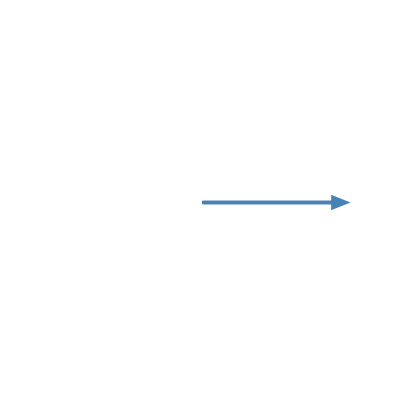
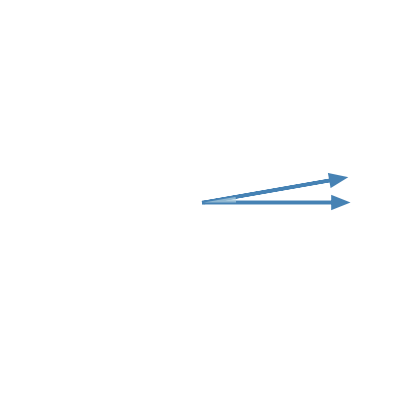
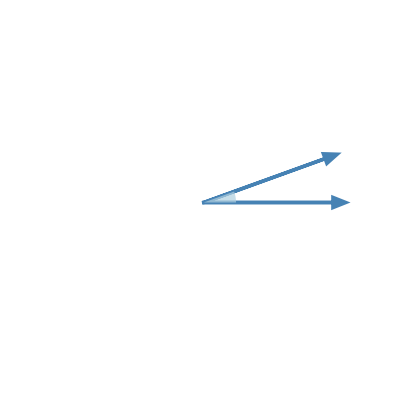
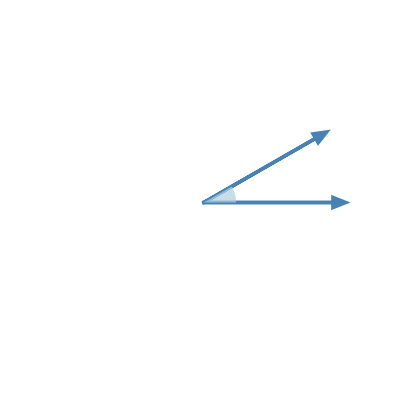
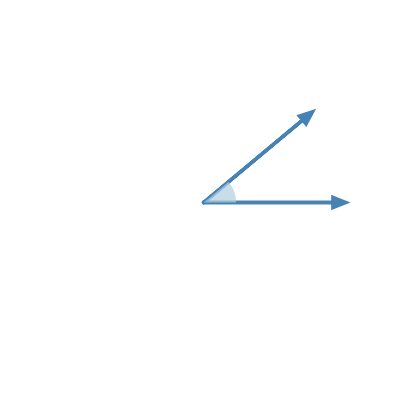
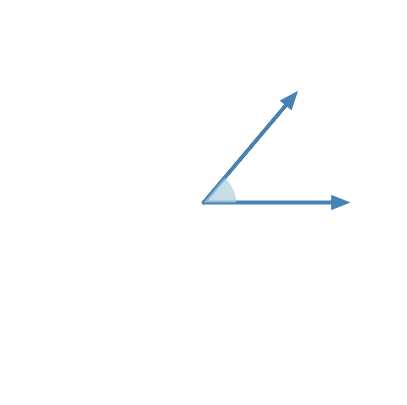
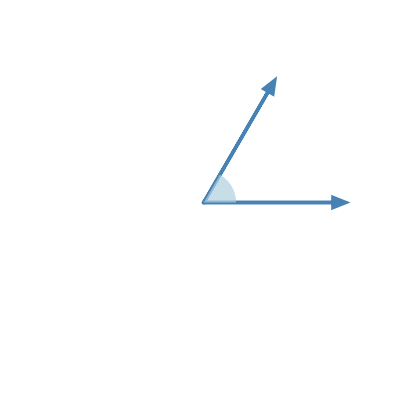
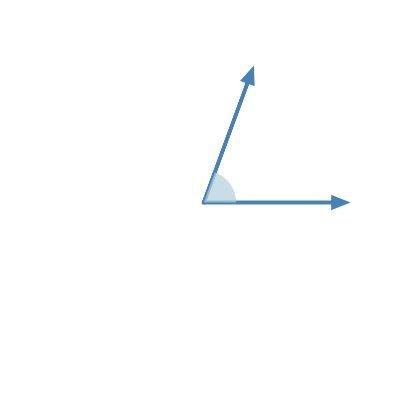
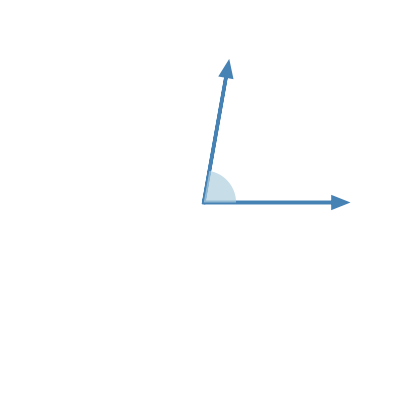
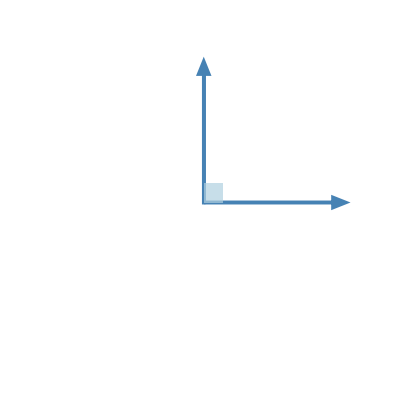
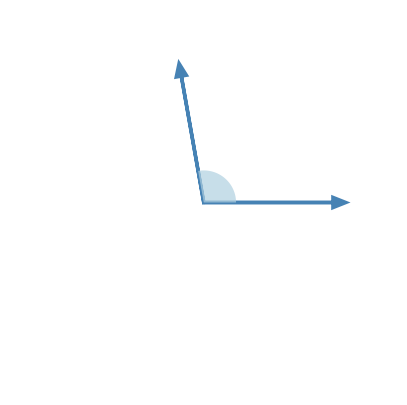
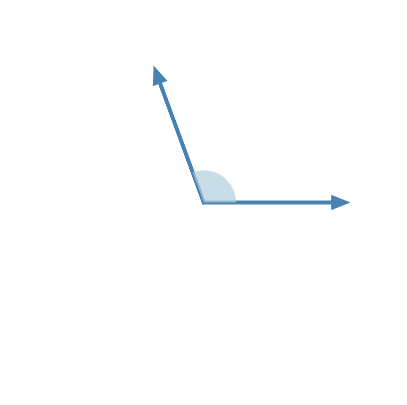
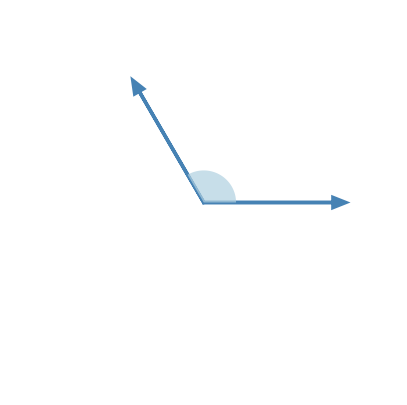
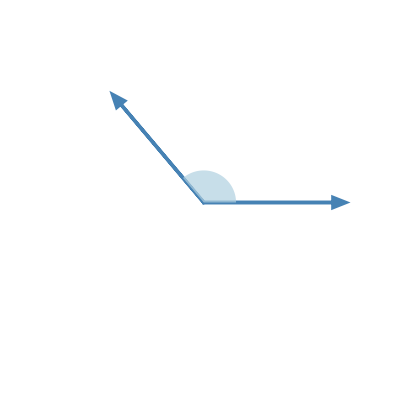
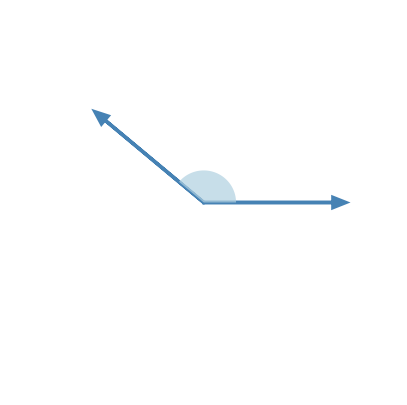
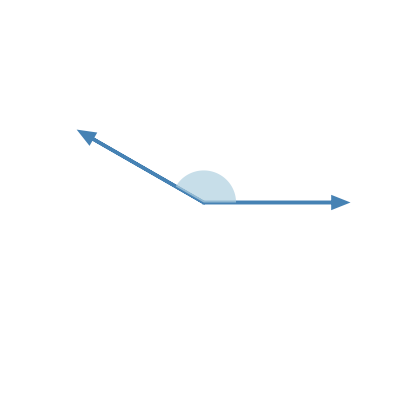

These charts were generated, in order, by the following Python code:
import matplotlib.pyplot as plt
import numpy as np
import os
import math
from matplotlib.patches import Arc, Rectangle, FancyArrowPatch, Circle, Polygon

# 创建输出目录
output_dir = 'angles'
if not os.path.exists(output_dir):
    os.makedirs(output_dir)

def create_angle_image(angle_degrees, filename, figsize=(5, 5), dpi=100):
    """创建并保存角度图片
    
    参数:
        angle_degrees: 角度值(0-360)
        filename: 输出文件名
        figsize: 图片尺寸
        dpi: 分辨率
    """
    # 将角度转换为弧度
    angle_rad = math.radians(angle_degrees)
    
    # 创建图形
    fig, ax = plt.subplots(figsize=figsize)
    
    # 设置坐标轴范围
    ax.set_xlim(-1.5, 1.5)
    ax.set_ylim(-1.5, 1.5)
    
    # 隐藏坐标轴
    ax.axis('off')
    
    # 设置背景颜色 - 淡蓝色背景，与示例图片一致
    ax.set_facecolor('#e6f2f5')
    
    # 定义线条颜色和宽度 - 与示例图片一致
    line_color = '#4682b4'  # 钢蓝色
    arc_color = '#b0d0e0'   # 浅蓝色
    line_width = 2.5
    
    # 确定角度类型并相应绘制
    if angle_degrees == 0 or angle_degrees == 360:  # 0度或360度
        # 仅绘制水平向右的线
        ax.arrow(0, 0, 1, 0, head_width=0.08, head_length=0.1, fc=line_color, ec=line_color, linewidth=line_width)
        
    elif angle_degrees == 90:  # 直角
        # 绘制水平线与箭头
        ax.arrow(0, 0, 1, 0, head_width=0.08, head_length=0.1, fc=line_color, ec=line_color, linewidth=line_width)
        
        # 绘制垂直线与箭头
        ax.arrow(0, 0, 0, 1, head_width=0.08, head_length=0.1, fc=line_color, ec=line_color, linewidth=line_width)
        
        # 添加直角符号 (小正方形)
        rect = Rectangle((0, 0), 0.15, 0.15, linewidth=0, edgecolor='none', facecolor=arc_color, alpha=0.7)
        ax.add_patch(rect)
        
    elif angle_degrees == 180:  # 平角
        # 绘制双向水平线
        ax.arrow(-1, 0, 1, 0, head_width=0.08, head_length=0.1, fc=line_color, ec=line_color, linewidth=line_width)
        ax.arrow(0, 0, 1, 0, head_width=0.08, head_length=0.1, fc=line_color, ec=line_color, linewidth=line_width)
        
        # 添加中点标记
        circle = Circle((0, 0), 0.05, facecolor=line_color)
        ax.add_patch(circle)
        
        # 添加半圆弧线
        arc = Arc((0, 0), 0.4, 0.4, theta1=0, theta2=180, linewidth=1.5, color=line_color)
        ax.add_patch(arc)
        
    elif 0 < angle_degrees < 90:  # 锐角
        # 绘制水平线与箭头
        ax.arrow(0, 0, 1, 0, head_width=0.08, head_length=0.1, fc=line_color, ec=line_color, linewidth=line_width)
        
        # 绘制倾斜线与箭头
        end_x = math.cos(angle_rad)
        end_y = math.sin(angle_rad)
        ax.arrow(0, 0, end_x, end_y, head_width=0.08, head_length=0.1, fc=line_color, ec=line_color, linewidth=line_width)
        
        # 添加角度弧
        wedge = Polygon(
            [[0, 0]] + 
            [[0.25 * math.cos(math.radians(theta)), 0.25 * math.sin(math.radians(theta))] for theta in range(0, int(angle_degrees) + 1, 2)],
            closed=True, facecolor=arc_color, alpha=0.7, edgecolor='none'
        )
        ax.add_patch(wedge)
        
    elif 90 < angle_degrees < 180:  # 钝角
        # 绘制水平线与箭头
        ax.arrow(0, 0, 1, 0, head_width=0.08, head_length=0.1, fc=line_color, ec=line_color, linewidth=line_width)
        
        # 绘制倾斜线与箭头
        end_x = math.cos(angle_rad)
        end_y = math.sin(angle_rad)
        ax.arrow(0, 0, end_x, end_y, head_width=0.08, head_length=0.1, fc=line_color, ec=line_color, linewidth=line_width)
        
        # 添加角度弧
        wedge = Polygon(
            [[0, 0]] + 
            [[0.25 * math.cos(math.radians(theta)), 0.25 * math.sin(math.radians(theta))] for theta in range(0, int(angle_degrees) + 1, 2)],
            closed=True, facecolor=arc_color, alpha=0.7, edgecolor='none'
        )
        ax.add_patch(wedge)
        
    elif 180 < angle_degrees < 360:  # 优角/反射角
        # 绘制水平线与箭头
        ax.arrow(0, 0, 1, 0, head_width=0.08, head_length=0.1, fc=line_color, ec=line_color, linewidth=line_width)
        
        # 绘制倾斜线与箭头
        end_x = math.cos(angle_rad)
        end_y = math.sin(angle_rad)
        ax.arrow(0, 0, end_x, end_y, head_width=0.08, head_length=0.1, fc=line_color, ec=line_color, linewidth=line_width)
        
        # 为反射角添加大圆弧
        # 使用两个部分：从0到180度的弧和从180到angle_degrees的弧
        if angle_degrees <= 270:
            # 方法1: 使用两个半透明填充区域
            wedge1 = Polygon(
                [[0, 0]] + 
                [[0.25 * math.cos(math.radians(theta)), 0.25 * math.sin(math.radians(theta))] for theta in range(0, 181, 2)],
                closed=True, facecolor=arc_color, alpha=0.5, edgecolor='none'
            )
            wedge2 = Polygon(
                [[0, 0]] + 
                [[0.25 * math.cos(math.radians(theta)), 0.25 * math.sin(math.radians(theta))] for theta in range(180, int(angle_degrees) + 1, 2)],
                closed=True, facecolor=arc_color, alpha=0.5, edgecolor='none'
            )
            ax.add_patch(wedge1)
            ax.add_patch(wedge2)
        else:
            # 方法2: 绘制一个完整的环形并在中间有一条线
            circle = Circle((0, 0), 0.25, facecolor=arc_color, alpha=0.4, edgecolor='none')
            ax.add_patch(circle)
            # 添加一个白色的楔形以表示未被包含的角度部分
            wedge_not_included = Polygon(
                [[0, 0]] + 
                [[0.25 * math.cos(math.radians(theta)), 0.25 * math.sin(math.radians(theta))] for theta in range(int(angle_degrees), 361, 2)],
                closed=True, facecolor='white', alpha=1.0, edgecolor='none'
            )
            ax.add_patch(wedge_not_included)
            
            # 绘制从原点到圆弧边缘的线，表示角度的起点和终点
            ax.plot([0, 0.25], [0, 0], color=line_color, linestyle='-', linewidth=1)
            ax.plot([0, 0.25 * math.cos(angle_rad)], [0, 0.25 * math.sin(angle_rad)], color=line_color, linestyle='-', linewidth=1)
    # 保存图片
    plt.savefig(filename, dpi=dpi, bbox_inches='tight', transparent=False)
    plt.close(fig)

# 生成36个角度图片 (0-350度，每10度一个)
for degree in range(0, 360, 10):
    filename = f"{output_dir}/angle_{degree}.png"
    create_angle_image(degree, filename)
    print(f"已生成 {degree}度 角度图片")

print("\n所有角度图片生成完成！") 
